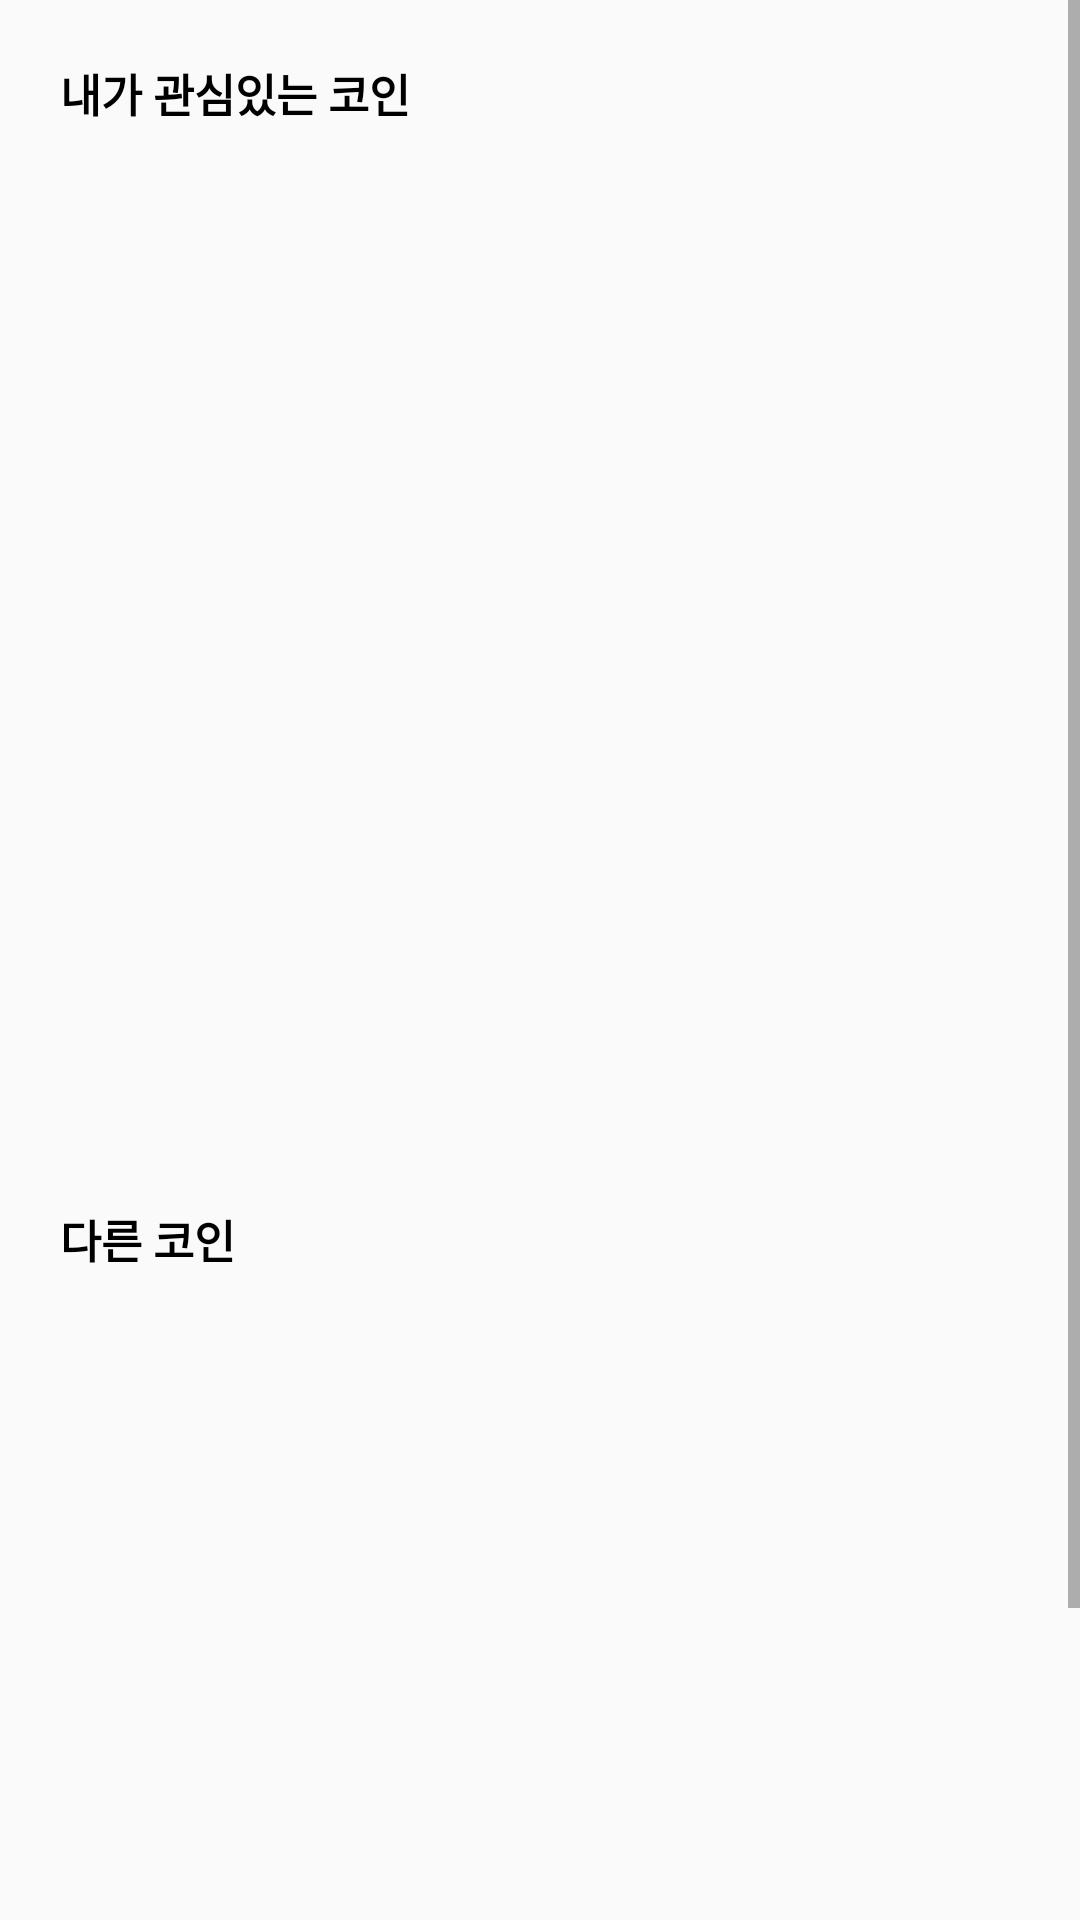

Produce the Android XML layout that renders to this screen, including the resource entries it uses.
<!-- AndroidManifest.xml: application theme Theme.CoinPriceApp -->
<!-- res/layout/fragment_coin_list.xml -->
<?xml version="1.0" encoding="utf-8"?>
<androidx.constraintlayout.widget.ConstraintLayout
    xmlns:android="http://schemas.android.com/apk/res/android"
    xmlns:tools="http://schemas.android.com/tools"
    android:layout_width="match_parent"
    android:layout_height="match_parent"
    xmlns:app="http://schemas.android.com/apk/res-auto"
    tools:context=".view.main.CoinListFragment">

    <ScrollView
        android:layout_width="match_parent"
        android:layout_height="match_parent">

        <androidx.constraintlayout.widget.ConstraintLayout
            android:layout_width="match_parent"
            android:layout_height="wrap_content">

            <TextView
                android:id="@+id/textView"
                android:layout_width="wrap_content"
                android:layout_height="wrap_content"
                android:layout_margin="20dp"
                android:text="내가 관심있는 코인"
                android:textColor="@color/black"
                android:textSize="15sp"
                android:textStyle="bold"
                app:layout_constraintStart_toStartOf="parent"
                app:layout_constraintTop_toTopOf="parent" />

            <androidx.recyclerview.widget.RecyclerView
                android:id="@+id/selectedCoinRV"
                android:layout_width="match_parent"
                android:layout_height="330dp"
                android:layout_marginTop="10dp"
                app:layout_constraintTop_toBottomOf="@+id/textView" />

            <TextView
                android:id="@+id/textView4"
                android:layout_width="wrap_content"
                android:layout_height="wrap_content"
                android:text="다른 코인"
                android:textSize="15sp"
                android:textStyle="bold"
                android:textColor="@color/black"
                android:layout_margin="20dp"
                app:layout_constraintStart_toStartOf="parent"
                app:layout_constraintTop_toBottomOf="@+id/selectedCoinRV" />

            <androidx.recyclerview.widget.RecyclerView
                android:id="@+id/unSelectedCoinRV"
                android:layout_width="match_parent"
                android:layout_height="330dp"
                android:layout_marginTop="10dp"
                android:layout_marginBottom="80dp"
                app:layout_constraintTop_toBottomOf="@+id/textView4" />

        </androidx.constraintlayout.widget.ConstraintLayout>

    </ScrollView>

</androidx.constraintlayout.widget.ConstraintLayout>
<!-- resources referenced by this layout -->
<resources>
  <color name="black">#FF000000</color>
  <style name="Theme.CoinPriceApp" parent="Theme.AppCompat.DayNight.NoActionBar">
          <item name="colorPrimary">#D54949</item>
          <item name="colorPrimaryVariant">#E17676</item>
          <item name="colorOnPrimary">#FFB0B0</item>
  
      </style>
</resources>
